Dataset: images (GitHub, rchllllll/cp5105-capstone-proj). Classes: book, bottle, bottle variant 2, bottle variant 3, bowl, charger, clock, container, container variant 2, hard disk, mouse, mouse variant 2, spread, stand.

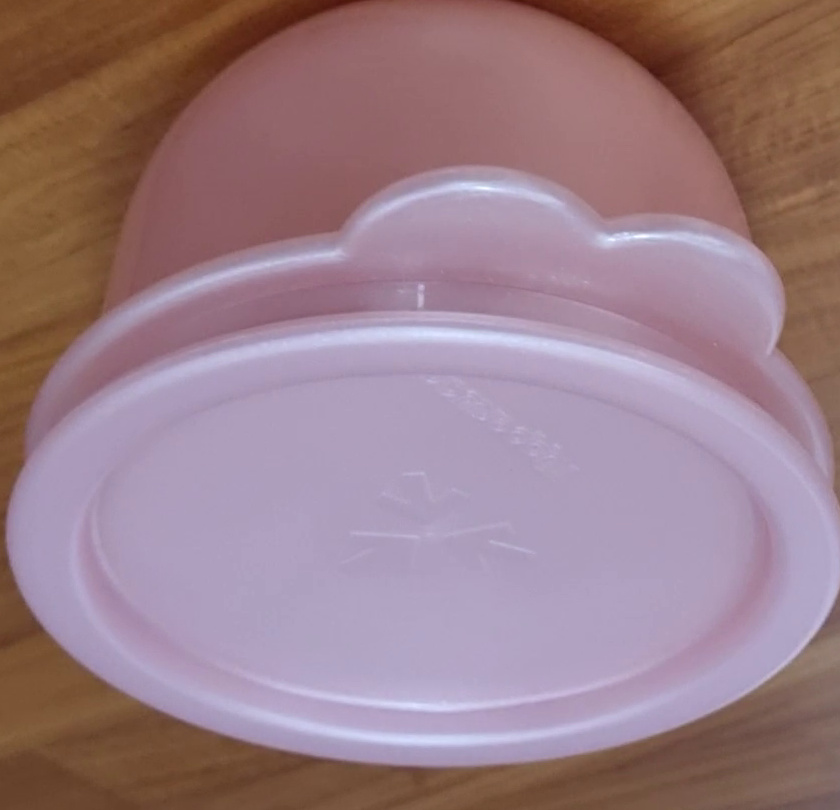
Label: container variant 2

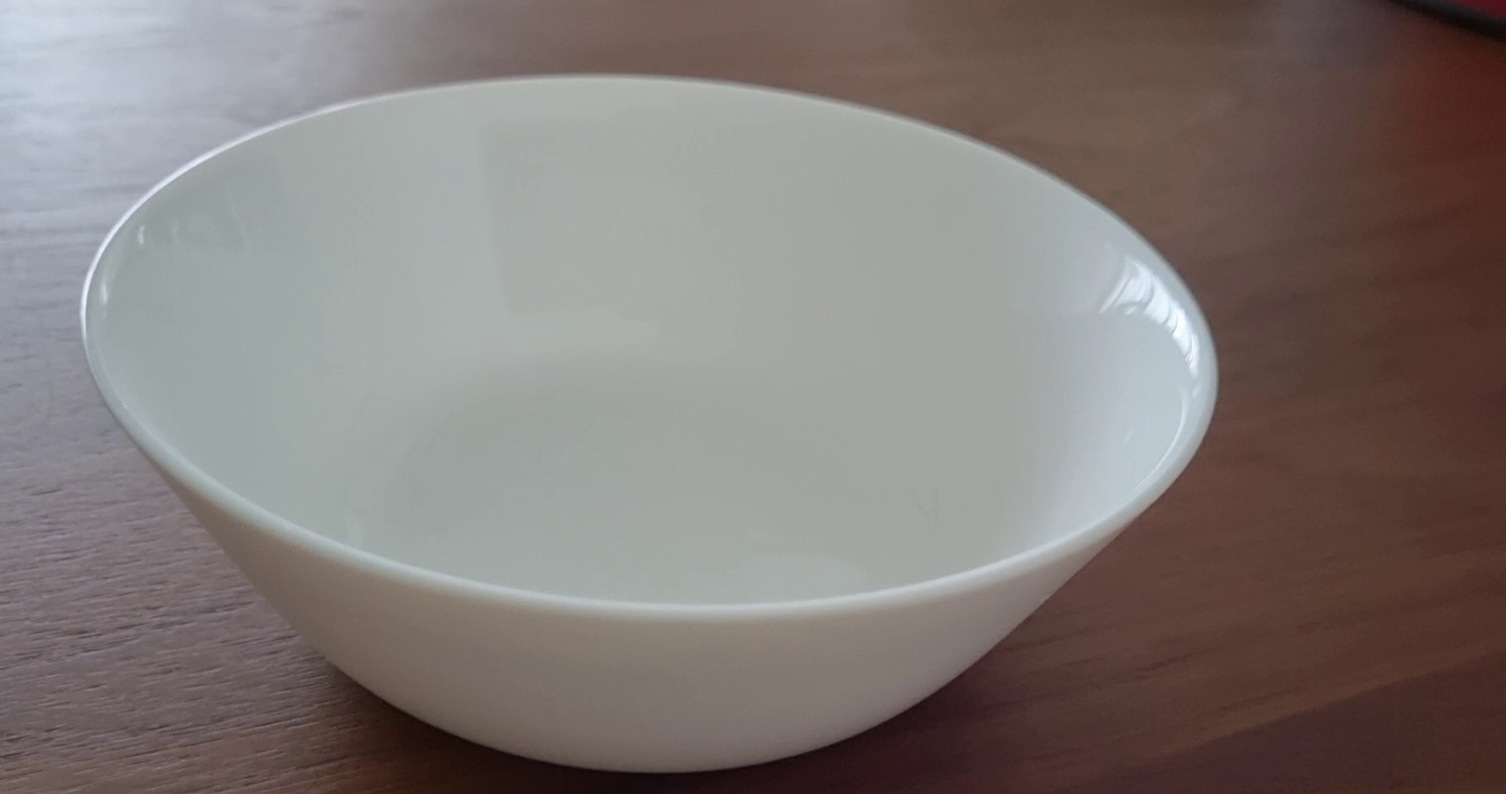
Label: bowl

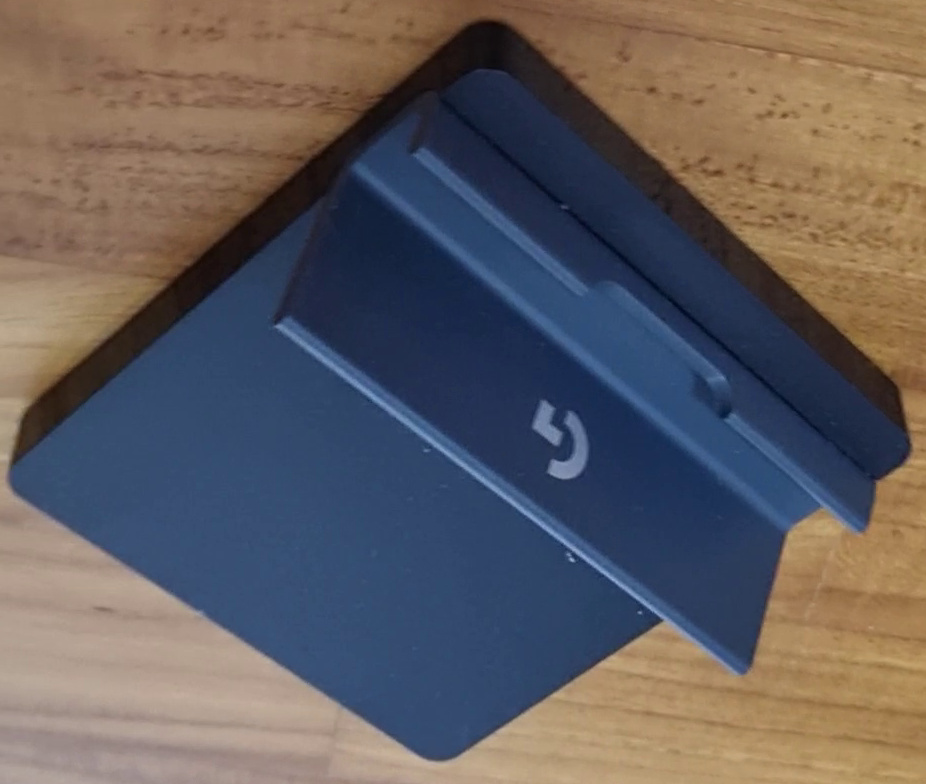
Label: stand

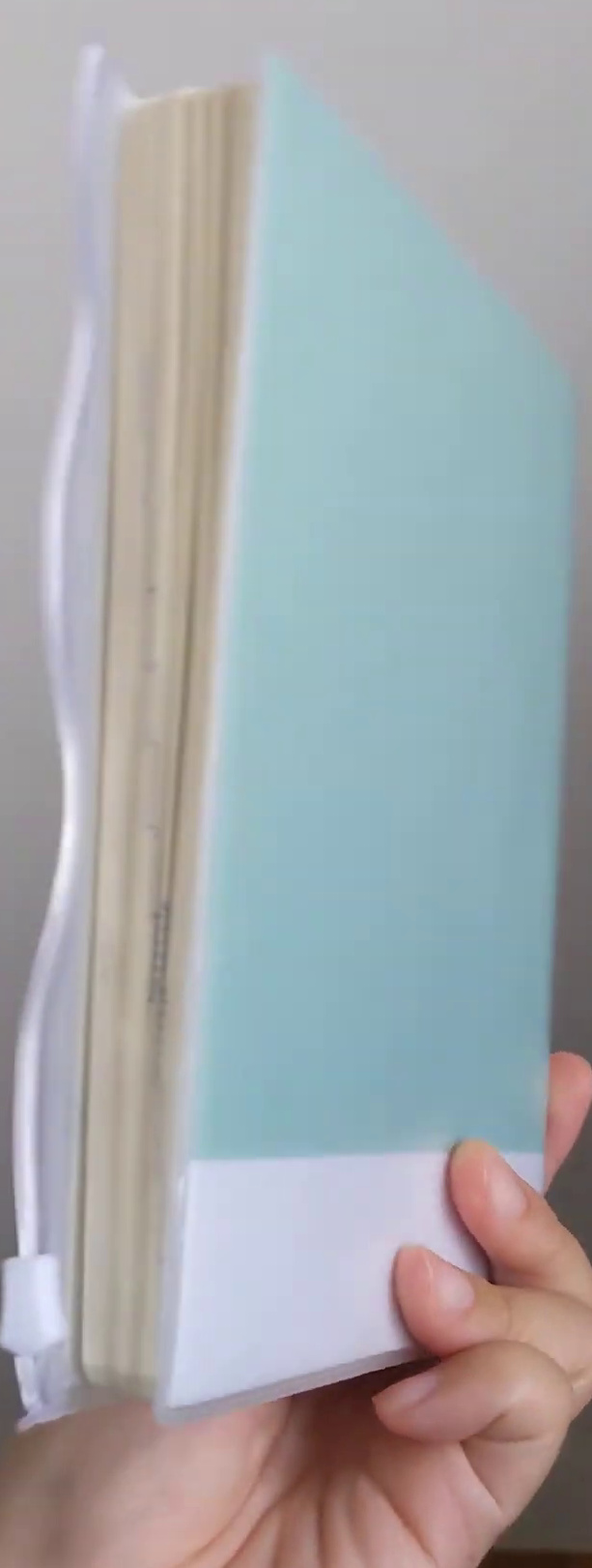
Label: book

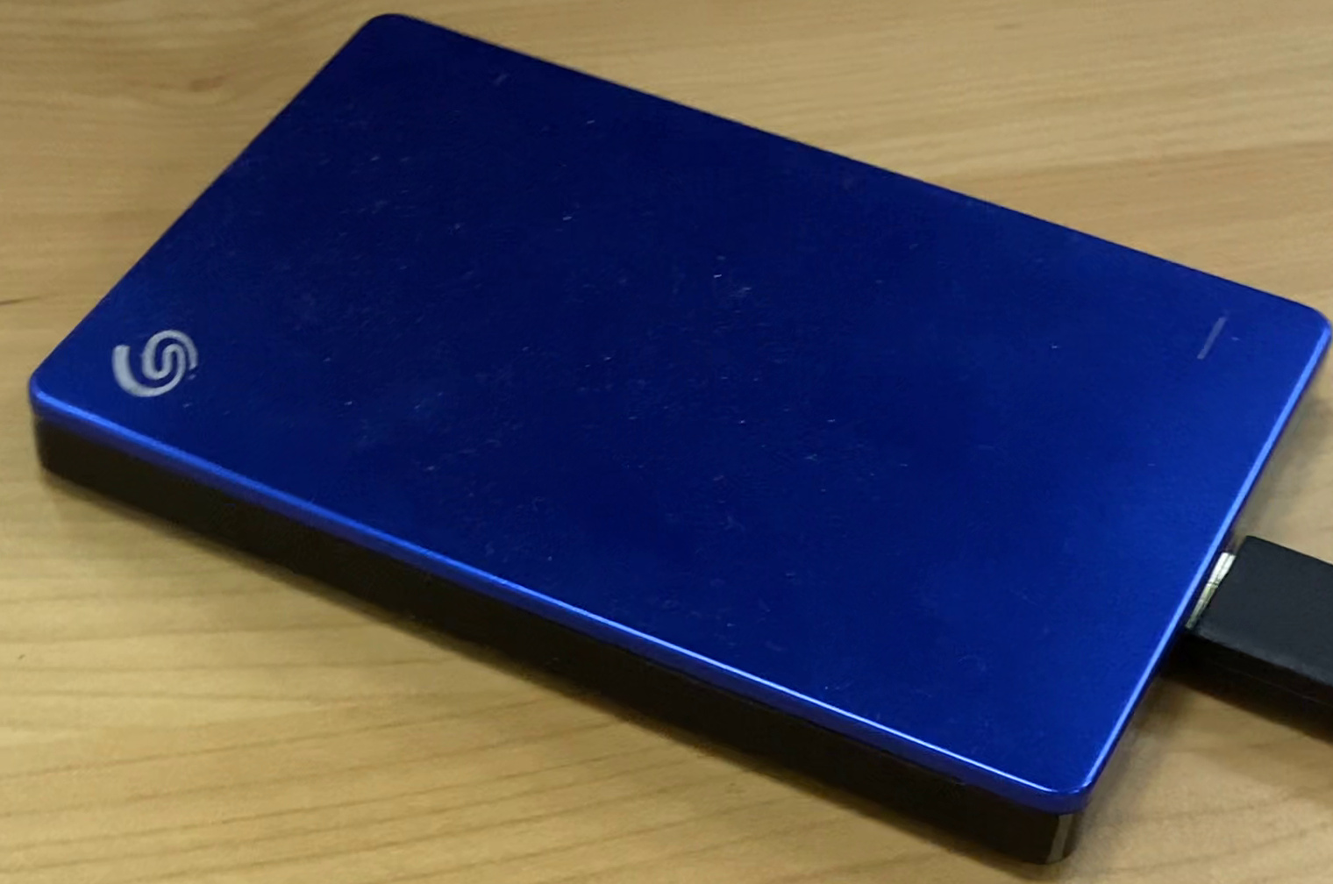
Label: hard disk

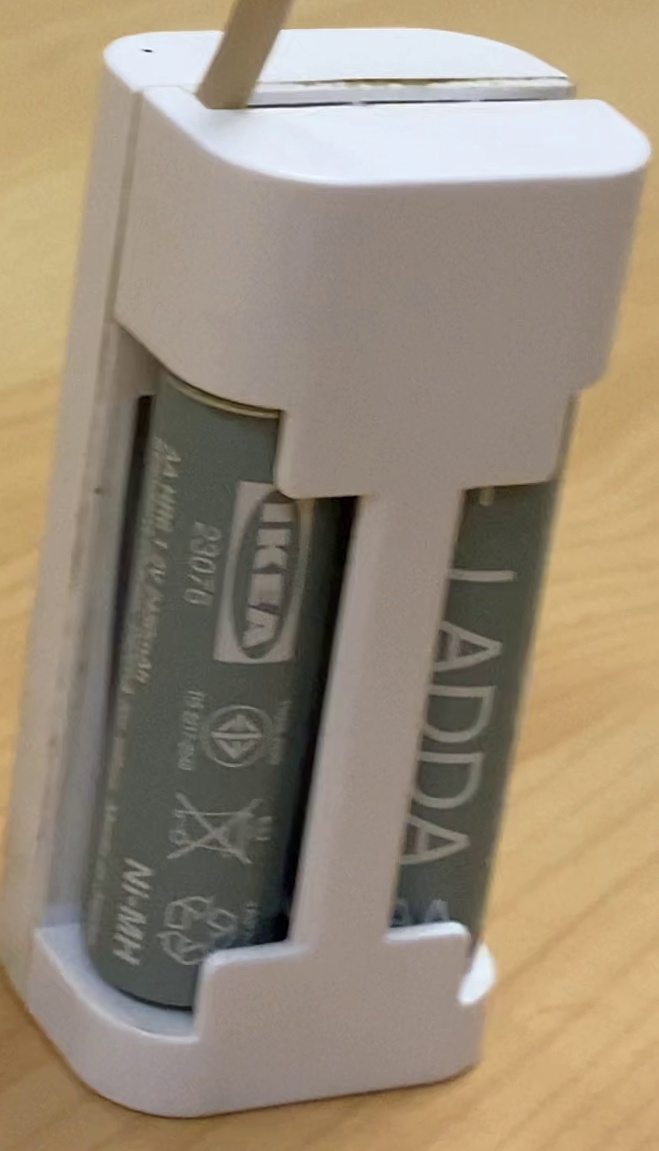
Label: charger
